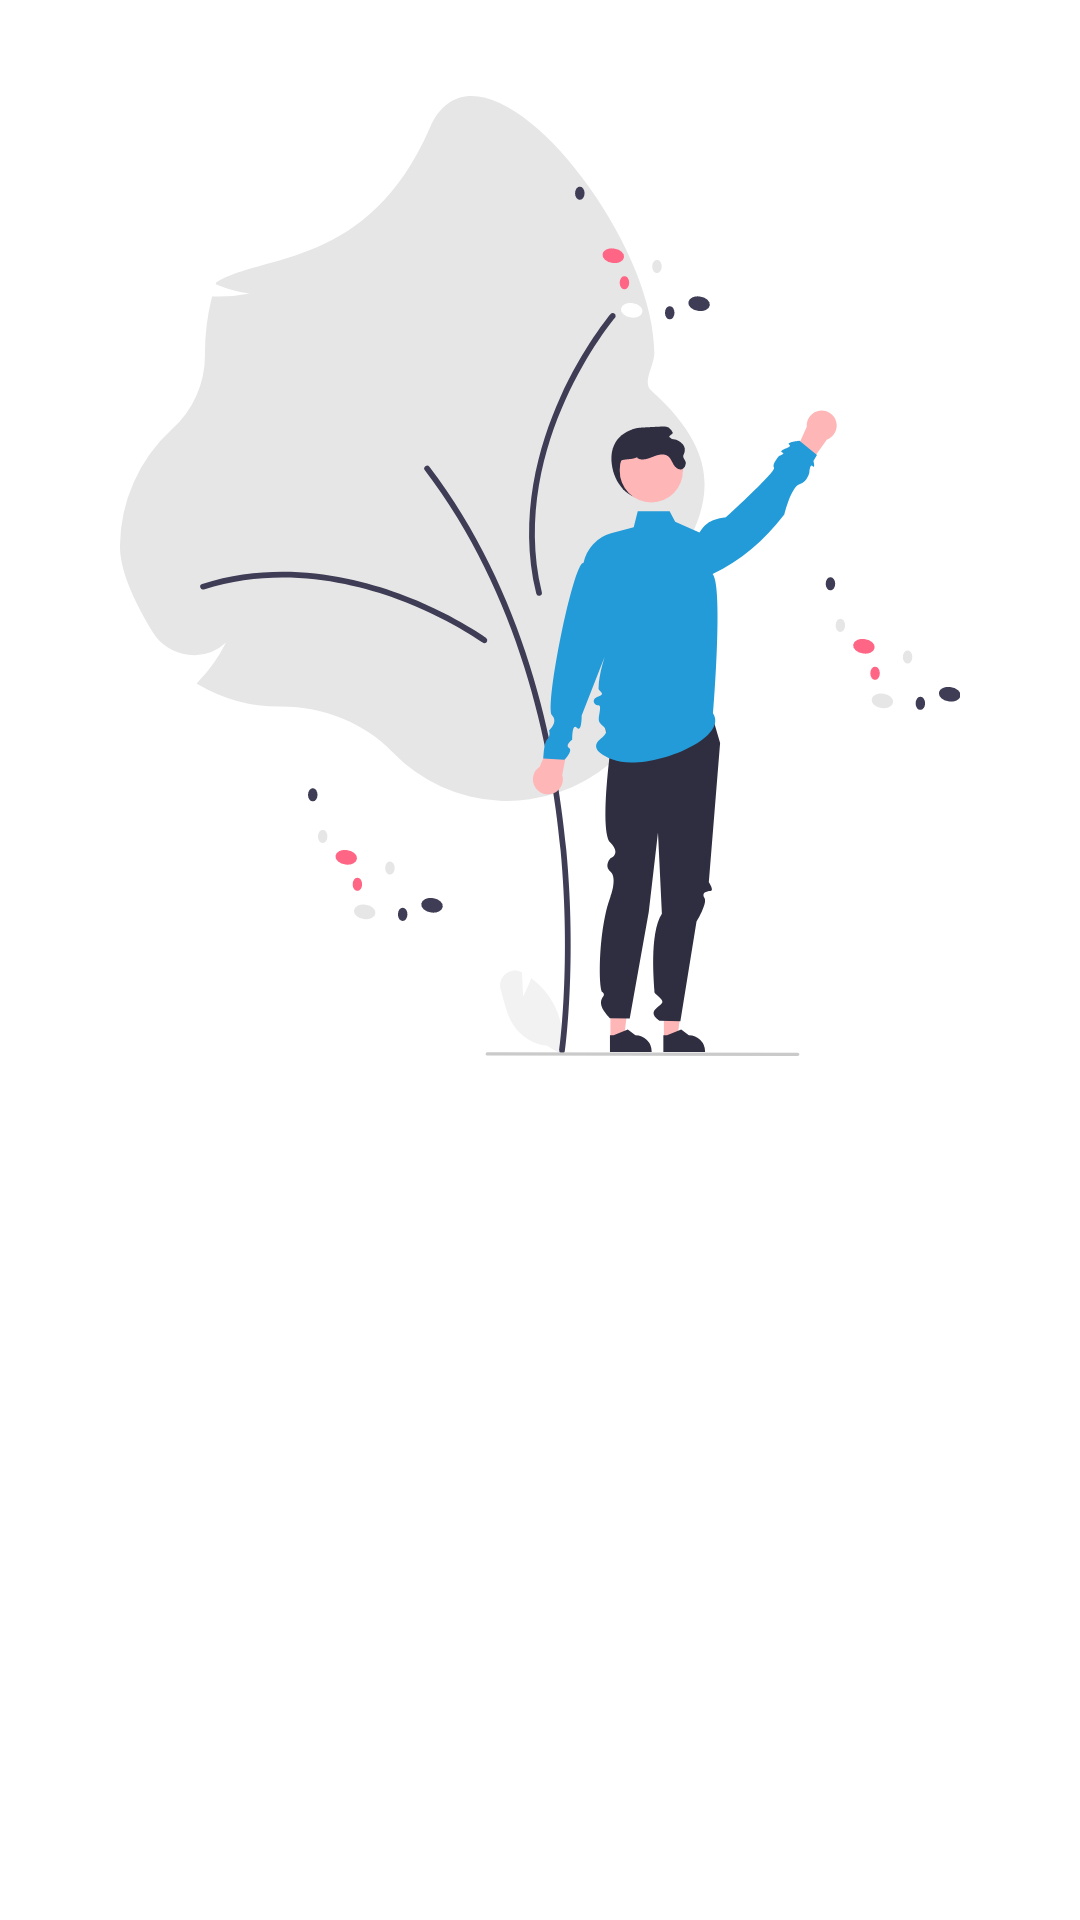

Write the Android layout XML for this screen, with the resource values it uses.
<!-- AndroidManifest.xml: application theme Theme.StoryApp -->
<!-- res/layout/activity_welcome.xml -->
<?xml version="1.0" encoding="utf-8"?>
<androidx.constraintlayout.widget.ConstraintLayout xmlns:android="http://schemas.android.com/apk/res/android"
    xmlns:app="http://schemas.android.com/apk/res-auto"
    xmlns:tools="http://schemas.android.com/tools"
    android:id="@+id/background"
    android:layout_width="match_parent"
    android:layout_height="match_parent"
    tools:context=".welcome.WelcomeActivity">

    <ImageView
        android:id="@+id/imageView"
        android:layout_width="0dp"
        android:layout_height="0dp"
        android:contentDescription="@string/image_login"
        app:layout_constraintBottom_toTopOf="@+id/guidelineHorizontal"
        app:layout_constraintEnd_toEndOf="parent"
        app:layout_constraintStart_toStartOf="parent"
        app:layout_constraintTop_toTopOf="@+id/guidelineHorizontal2"
        app:srcCompat="@drawable/ic_undraw_welcoming_re_x0qo" />

    <TextView
        android:id="@+id/titleTextView"
        android:layout_width="wrap_content"
        android:layout_height="wrap_content"
        android:alpha="0"
        android:text="@string/welcome"
        android:textColor="@color/black"
        android:textSize="40sp"
        android:textStyle="bold"
        app:layout_constraintStart_toStartOf="@+id/guidelineVerticalStart"
        app:layout_constraintTop_toBottomOf="@+id/guidelineHorizontalText" />

    <TextView
        android:id="@+id/subtitleTextView"
        android:layout_width="wrap_content"
        android:layout_height="wrap_content"
        android:layout_marginStart="5dp"
        android:alpha="0"
        android:text="@string/to_storyapp"
        android:textColor="@color/black"
        android:textSize="14sp"
        android:textStyle="bold|italic"
        app:layout_constraintStart_toStartOf="@+id/guidelineVerticalStart"
        app:layout_constraintTop_toBottomOf="@+id/titleTextView" />

    <androidx.appcompat.widget.AppCompatButton
        android:id="@+id/btn_login"
        android:layout_width="0dp"
        android:layout_height="wrap_content"
        android:layout_marginBottom="10dp"
        android:alpha="0"
        android:background="@drawable/bg_button"
        android:text="@string/login"
        android:textAllCaps="false"
        android:textColor="@color/white"
        android:textSize="18sp"
        android:textStyle="bold"
        app:layout_constraintBottom_toTopOf="@+id/btn_register"
        app:layout_constraintEnd_toEndOf="@id/guidelineVerticalEnd"
        app:layout_constraintHorizontal_bias="0.0"
        app:layout_constraintStart_toStartOf="@id/guidelineVerticalStart" />

    <androidx.appcompat.widget.AppCompatButton
        android:id="@+id/btn_register"
        android:layout_width="0dp"
        android:layout_height="wrap_content"
        android:layout_marginBottom="10dp"
        android:alpha="0"
        android:background="@drawable/bg_button_disable"
        android:text="@string/sign_up"
        android:textAllCaps="false"
        android:textColor="@color/gray_700"
        android:textSize="18sp"
        android:textStyle="bold"
        app:layout_constraintBottom_toTopOf="@+id/guidelineHorizontalBottom"
        app:layout_constraintEnd_toEndOf="@id/guidelineVerticalEnd"
        app:layout_constraintHorizontal_bias="0.0"
        app:layout_constraintStart_toStartOf="@id/guidelineVerticalStart" />

    <androidx.constraintlayout.widget.Guideline
        android:id="@+id/guidelineHorizontal"
        android:layout_width="wrap_content"
        android:layout_height="64dp"
        android:orientation="horizontal"
        app:layout_constraintEnd_toEndOf="parent"
        app:layout_constraintGuide_percent="0.55"
        app:layout_constraintStart_toStartOf="parent" />

    <androidx.constraintlayout.widget.Guideline
        android:id="@+id/guidelineHorizontal2"
        android:layout_width="wrap_content"
        android:layout_height="64dp"
        android:orientation="horizontal"
        app:layout_constraintEnd_toEndOf="parent"
        app:layout_constraintGuide_percent="0.05"
        app:layout_constraintStart_toStartOf="parent" />

    <androidx.constraintlayout.widget.Guideline
        android:id="@+id/guidelineHorizontalText"
        android:layout_width="wrap_content"
        android:layout_height="64dp"
        android:orientation="horizontal"
        app:layout_constraintEnd_toEndOf="parent"
        app:layout_constraintGuide_percent="0.57"
        app:layout_constraintStart_toStartOf="parent" />

    <androidx.constraintlayout.widget.Guideline
        android:id="@+id/guidelineHorizontalBottom"
        android:layout_width="wrap_content"
        android:layout_height="64dp"
        android:orientation="horizontal"
        app:layout_constraintEnd_toEndOf="parent"
        app:layout_constraintGuide_percent="0.95"
        app:layout_constraintStart_toStartOf="parent" />

    <androidx.constraintlayout.widget.Guideline
        android:id="@+id/guidelineVertical"
        android:layout_width="wrap_content"
        android:layout_height="64dp"
        android:orientation="vertical"
        app:layout_constraintEnd_toEndOf="parent"
        app:layout_constraintGuide_percent="0.5"
        app:layout_constraintStart_toStartOf="parent" />

    <androidx.constraintlayout.widget.Guideline
        android:id="@+id/guidelineVerticalStart"
        android:layout_width="wrap_content"
        android:layout_height="64dp"
        android:orientation="vertical"
        app:layout_constraintEnd_toEndOf="parent"
        app:layout_constraintGuide_percent="0.1"
        app:layout_constraintStart_toStartOf="parent" />

    <androidx.constraintlayout.widget.Guideline
        android:id="@+id/guidelineVerticalEnd"
        android:layout_width="wrap_content"
        android:layout_height="64dp"
        android:orientation="vertical"
        app:layout_constraintEnd_toEndOf="parent"
        app:layout_constraintGuide_percent="0.9"
        app:layout_constraintStart_toStartOf="parent" />

</androidx.constraintlayout.widget.ConstraintLayout>
<!-- resources referenced by this layout -->
<resources>
  <color name="black">#ff000000</color>
  <color name="gray_700">#616161</color>
  <color name="white">#FFFFFFFF</color>
  <!-- drawable bg_button (drawable) -->
  <?xml version="1.0" encoding="utf-8"?>
  <selector xmlns:android="http://schemas.android.com/apk/res/android">
      <item android:state_pressed="true">
          <shape>
              <solid android:color="@color/pink_500" />
              <corners android:radius="8dp" />
              <padding android:left="4dp" android:right="4dp" />
          </shape>
      </item>
      <item>
          <shape>
              <solid android:color="@color/pink_500" />
              <corners android:radius="8dp" />
              <padding android:left="4dp" android:right="4dp" />
          </shape>
      </item>
  </selector>
  <!-- drawable bg_button_disable (drawable) -->
  <?xml version="1.0" encoding="utf-8"?>
  <selector xmlns:android="http://schemas.android.com/apk/res/android">
      <item android:state_pressed="true">
          <shape>
              <solid android:color="@color/gray_200" />
              <corners android:radius="10dp" />
              <padding android:left="4dp" android:right="4dp" />
          </shape>
      </item>
      <item>
          <shape>
              <solid android:color="@color/gray_200" />
              <corners android:radius="10dp" />
              <padding android:left="4dp" android:right="4dp" />
          </shape>
      </item>
  </selector>
  <!-- drawable ic_undraw_welcoming_re_x0qo: vector/xml drawable (drawable, 9482 chars, omitted) -->
  <string name="image_login">Image Login</string>
  <string name="login">Login</string>
  <string name="sign_up">Sign up</string>
  <string name="to_storyapp">to C-TourApp</string>
  <string name="welcome">Welcome</string>
  <style name="Theme.StoryApp" parent="Theme.MaterialComponents.DayNight.DarkActionBar">
          
          <item name="colorPrimary">@color/purple_500</item>
          <item name="colorPrimaryVariant">@color/blue</item>
          <item name="colorOnPrimary">@color/white</item>
          
          <item name="colorSecondary">@color/teal_200</item>
          <item name="colorSecondaryVariant">@color/teal_700</item>
          <item name="colorOnSecondary">@color/black</item>
          
          <item name="android:statusBarColor" tools:targetApi="l">?attr/colorPrimaryVariant</item>
          
      </style>
  <color name="gray_200">#EEEEEE</color>
  <color name="purple_500">#FF6200EE</color>
  <color name="blue">#229bd8</color>
  <color name="teal_200">#FF03DAC5</color>
  <color name="teal_700">#FF018786</color>
</resources>
